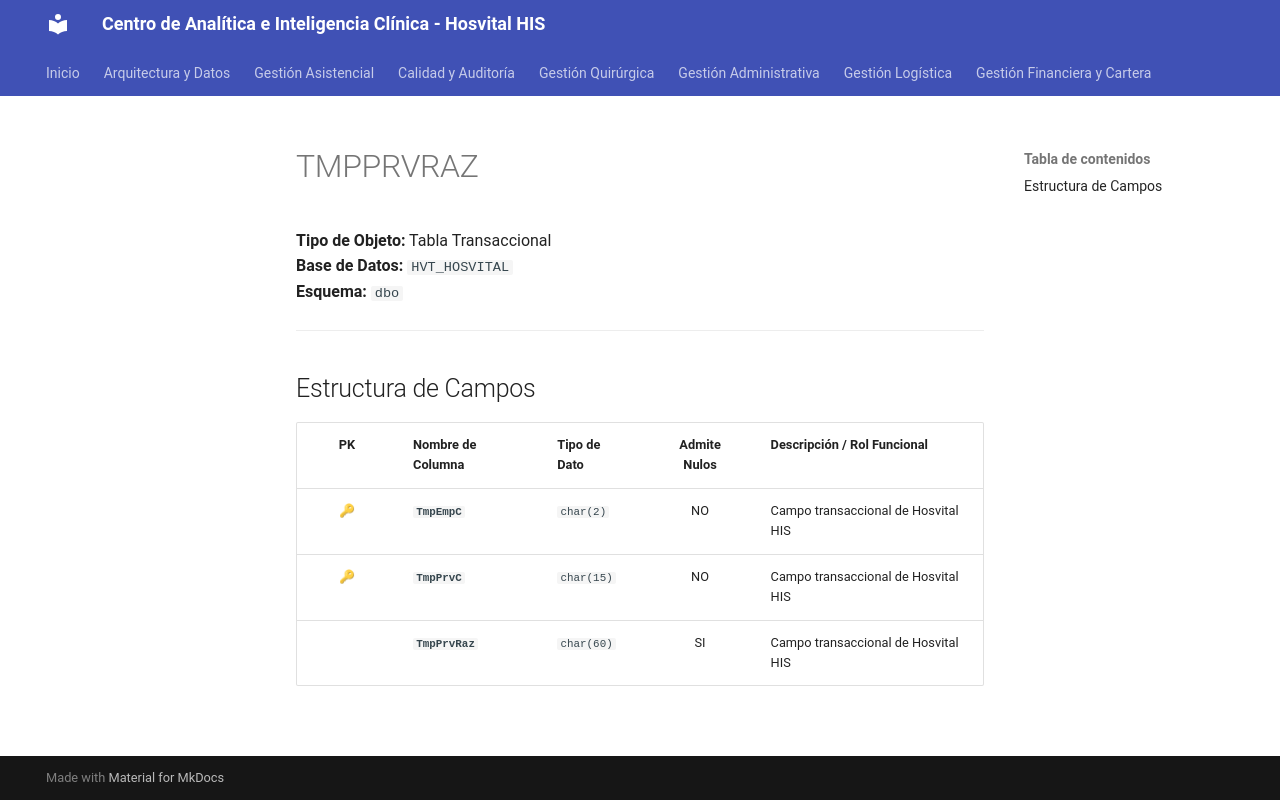

repository: SoporteSaludtech/superset-docs · page: diccionario-general/TMPPRVRAZ/index.html · generator: mkdocs

# TMPPRVRAZ

**Tipo de Objeto:** Tabla Transaccional  
**Base de Datos:** `HVT_HOSVITAL`  
**Esquema:** `dbo`

---

## Estructura de Campos

| PK | Nombre de Columna | Tipo de Dato | Admite Nulos | Descripción / Rol Funcional |
| :-: | :--- | :--- | :-: | :--- |
| 🔑 | **`TmpEmpC`** | `char(2)` | NO | Campo transaccional de Hosvital HIS |
| 🔑 | **`TmpPrvC`** | `char(15)` | NO | Campo transaccional de Hosvital HIS |
|  | **`TmpPrvRaz`** | `char(60)` | SI | Campo transaccional de Hosvital HIS |
